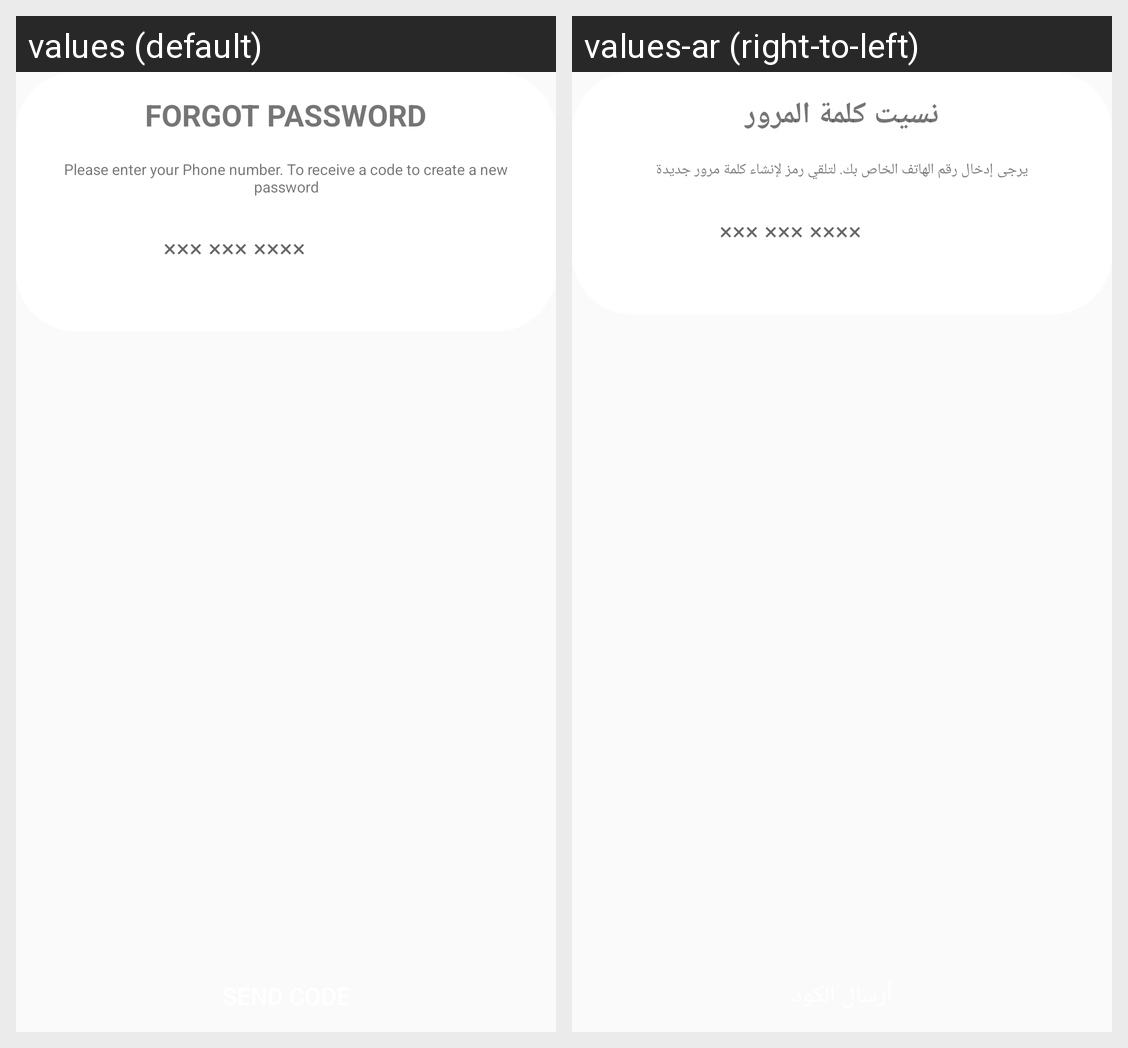

Strings drawn on this Android screen and how each of the app's shown locales translates them:
Android screen res/layout/fragment_reset_step1.xml rendered under 2 locales, left to right: values (default), values-ar (right-to-left). Device: Nexus 5 (rendered at 1080×1920; each locale shown at half size, 540×960, under a caption strip naming it); theme AppTheme.
Strings drawn on this screen, with the default value and each locale's value (text and hints the layout hard-codes, and strings that could not be matched under every locale, appear in the picture but are not listed):

forget_password
  values: Forgot password
  values-ar: نسيت كلمة المرور

forget_string
  values: Please enter your Phone number. To receive a code to create a new password
  values-ar: يرجى إدخال رقم الهاتف الخاص بك. لتلقي رمز لإنشاء كلمة مرور جديدة

type_phone
  values: ××× ××× ××××
  values-ar: ××× ××× ××××
